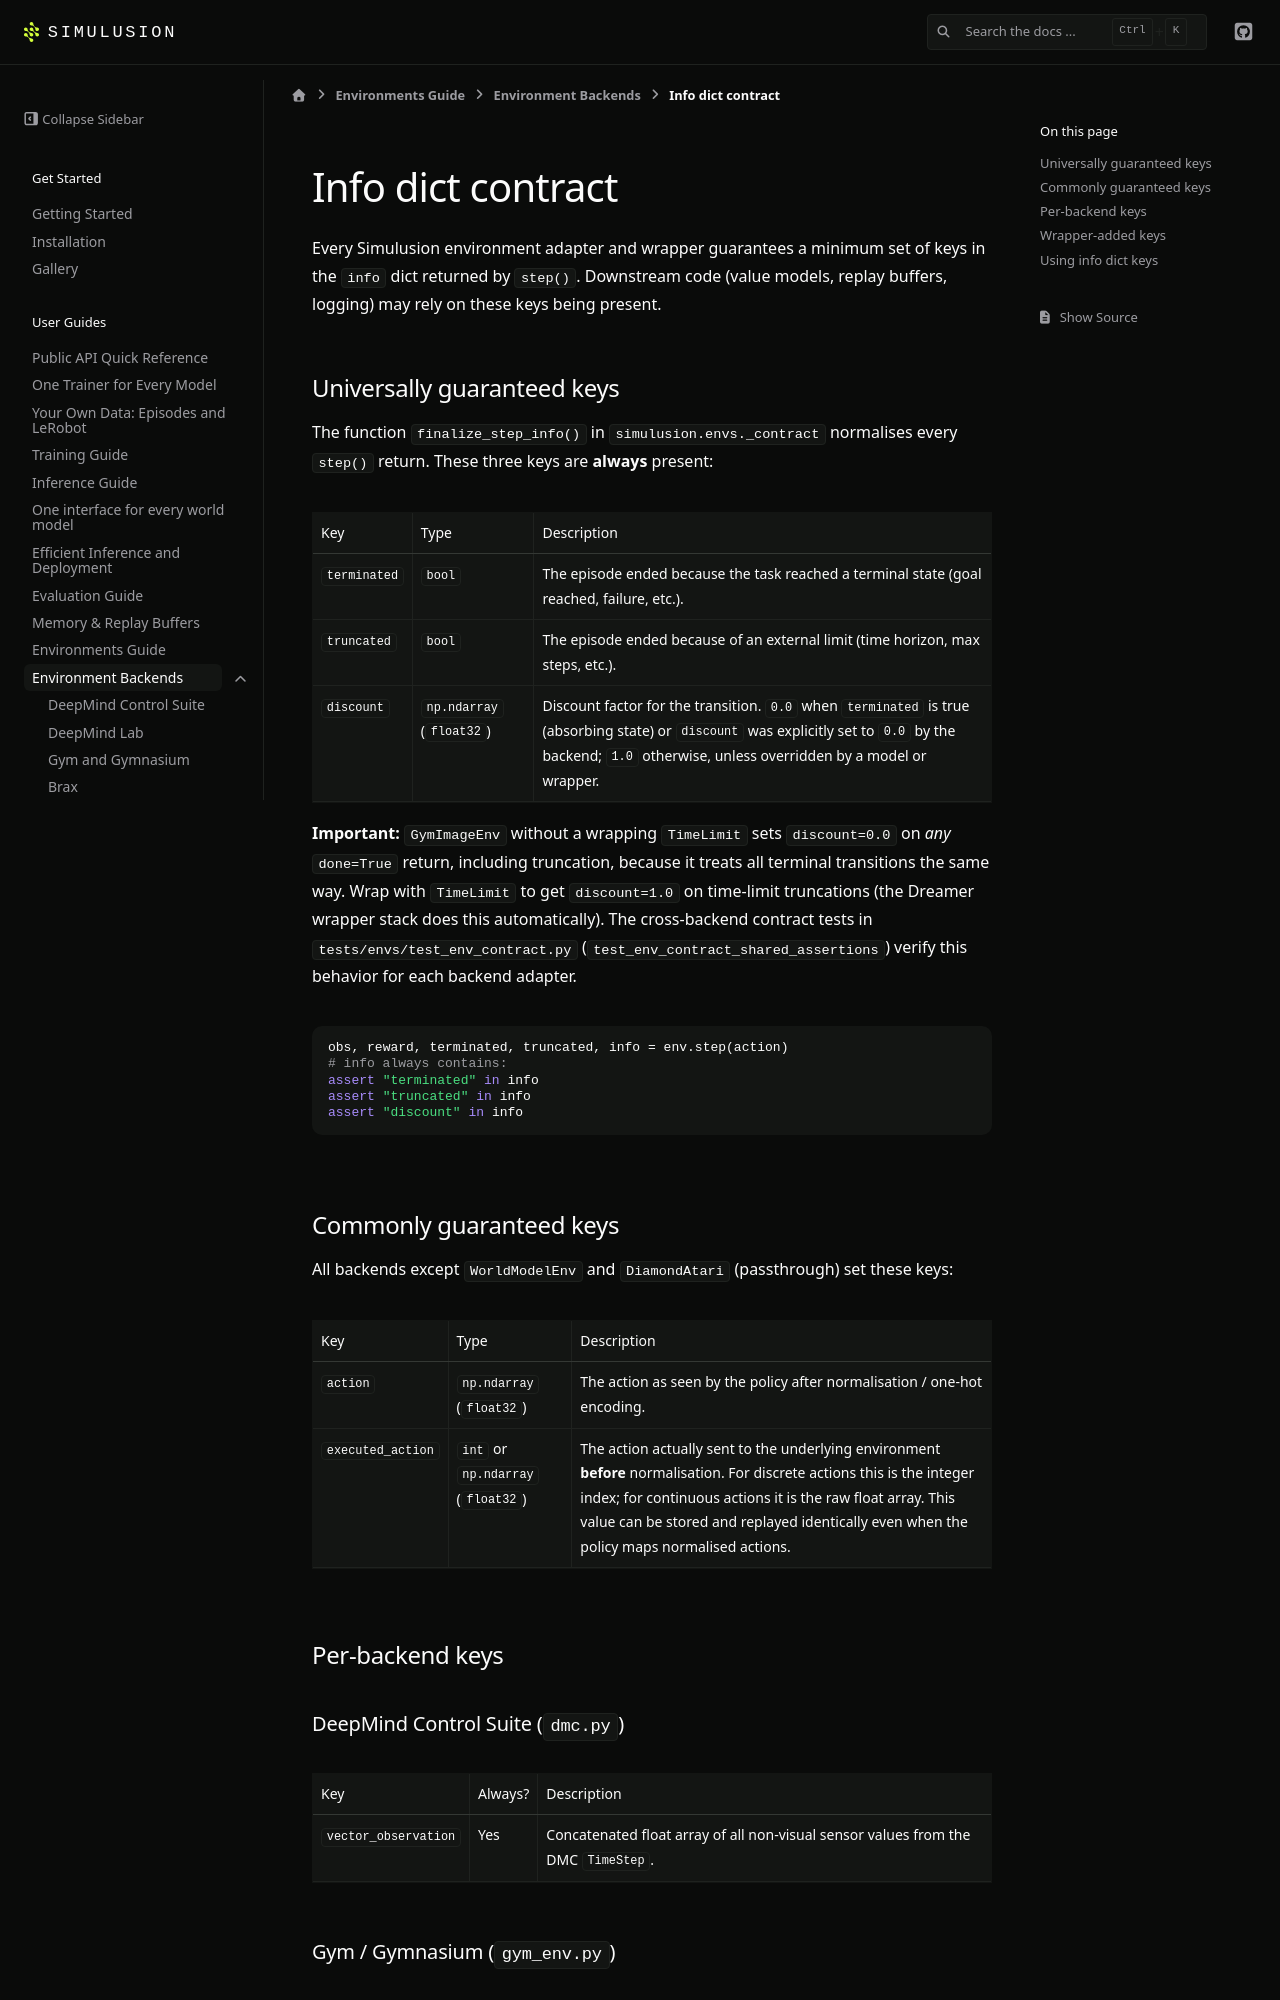

repository: ParamThakkar123/simulusion · page: pr-preview/pr-231/environments/info_contract.html · generator: sphinx

# Info dict contract

Every Simulusion environment adapter and wrapper guarantees a minimum set of keys in the `info` dict returned by `step()`. Downstream code (value models, replay buffers, logging) may rely on these keys being present.

## Universally guaranteed keys

The function `finalize_step_info()` in `simulusion.envs._contract` normalises every `step()` return. These three keys are **always** present:

| Key | Type | Description |
|---|---|---|
| `terminated` | `bool` | The episode ended because the task reached a terminal state (goal reached, failure, etc.). |
| `truncated` | `bool` | The episode ended because of an external limit (time horizon, max steps, etc.). |
| `discount` | `np.ndarray` (`float32`) | Discount factor for the transition. `0.0` when `terminated` is true (absorbing state) or `discount` was explicitly set to `0.0` by the backend; `1.0` otherwise, unless overridden by a model or wrapper. |

**Important:** ``GymImageEnv`` without a wrapping ``TimeLimit`` sets ``discount=0.0`` on *any* ``done=True`` return, including truncation, because it treats all terminal transitions the same way. Wrap with ``TimeLimit`` to get ``discount=1.0`` on time-limit truncations (the Dreamer wrapper stack does this automatically). The cross-backend contract tests in ``tests/envs/test_env_contract.py`` (``test_env_contract_shared_assertions``) verify this behavior for each backend adapter.

```python
obs, reward, terminated, truncated, info = env.step(action)
# info always contains:
assert "terminated" in info
assert "truncated" in info
assert "discount" in info
```

## Commonly guaranteed keys

All backends except `WorldModelEnv` and `DiamondAtari` (passthrough) set these keys:

| Key | Type | Description |
|---|---|---|
| `action` | `np.ndarray` (`float32`) | The action as seen by the policy after normalisation / one-hot encoding. |
| `executed_action` | `int` or `np.ndarray` (`float32`) | The action actually sent to the underlying environment **before** normalisation. For discrete actions this is the integer index; for continuous actions it is the raw float array. This value can be stored and replayed identically even when the policy maps normalised actions. |

## Per-backend keys
